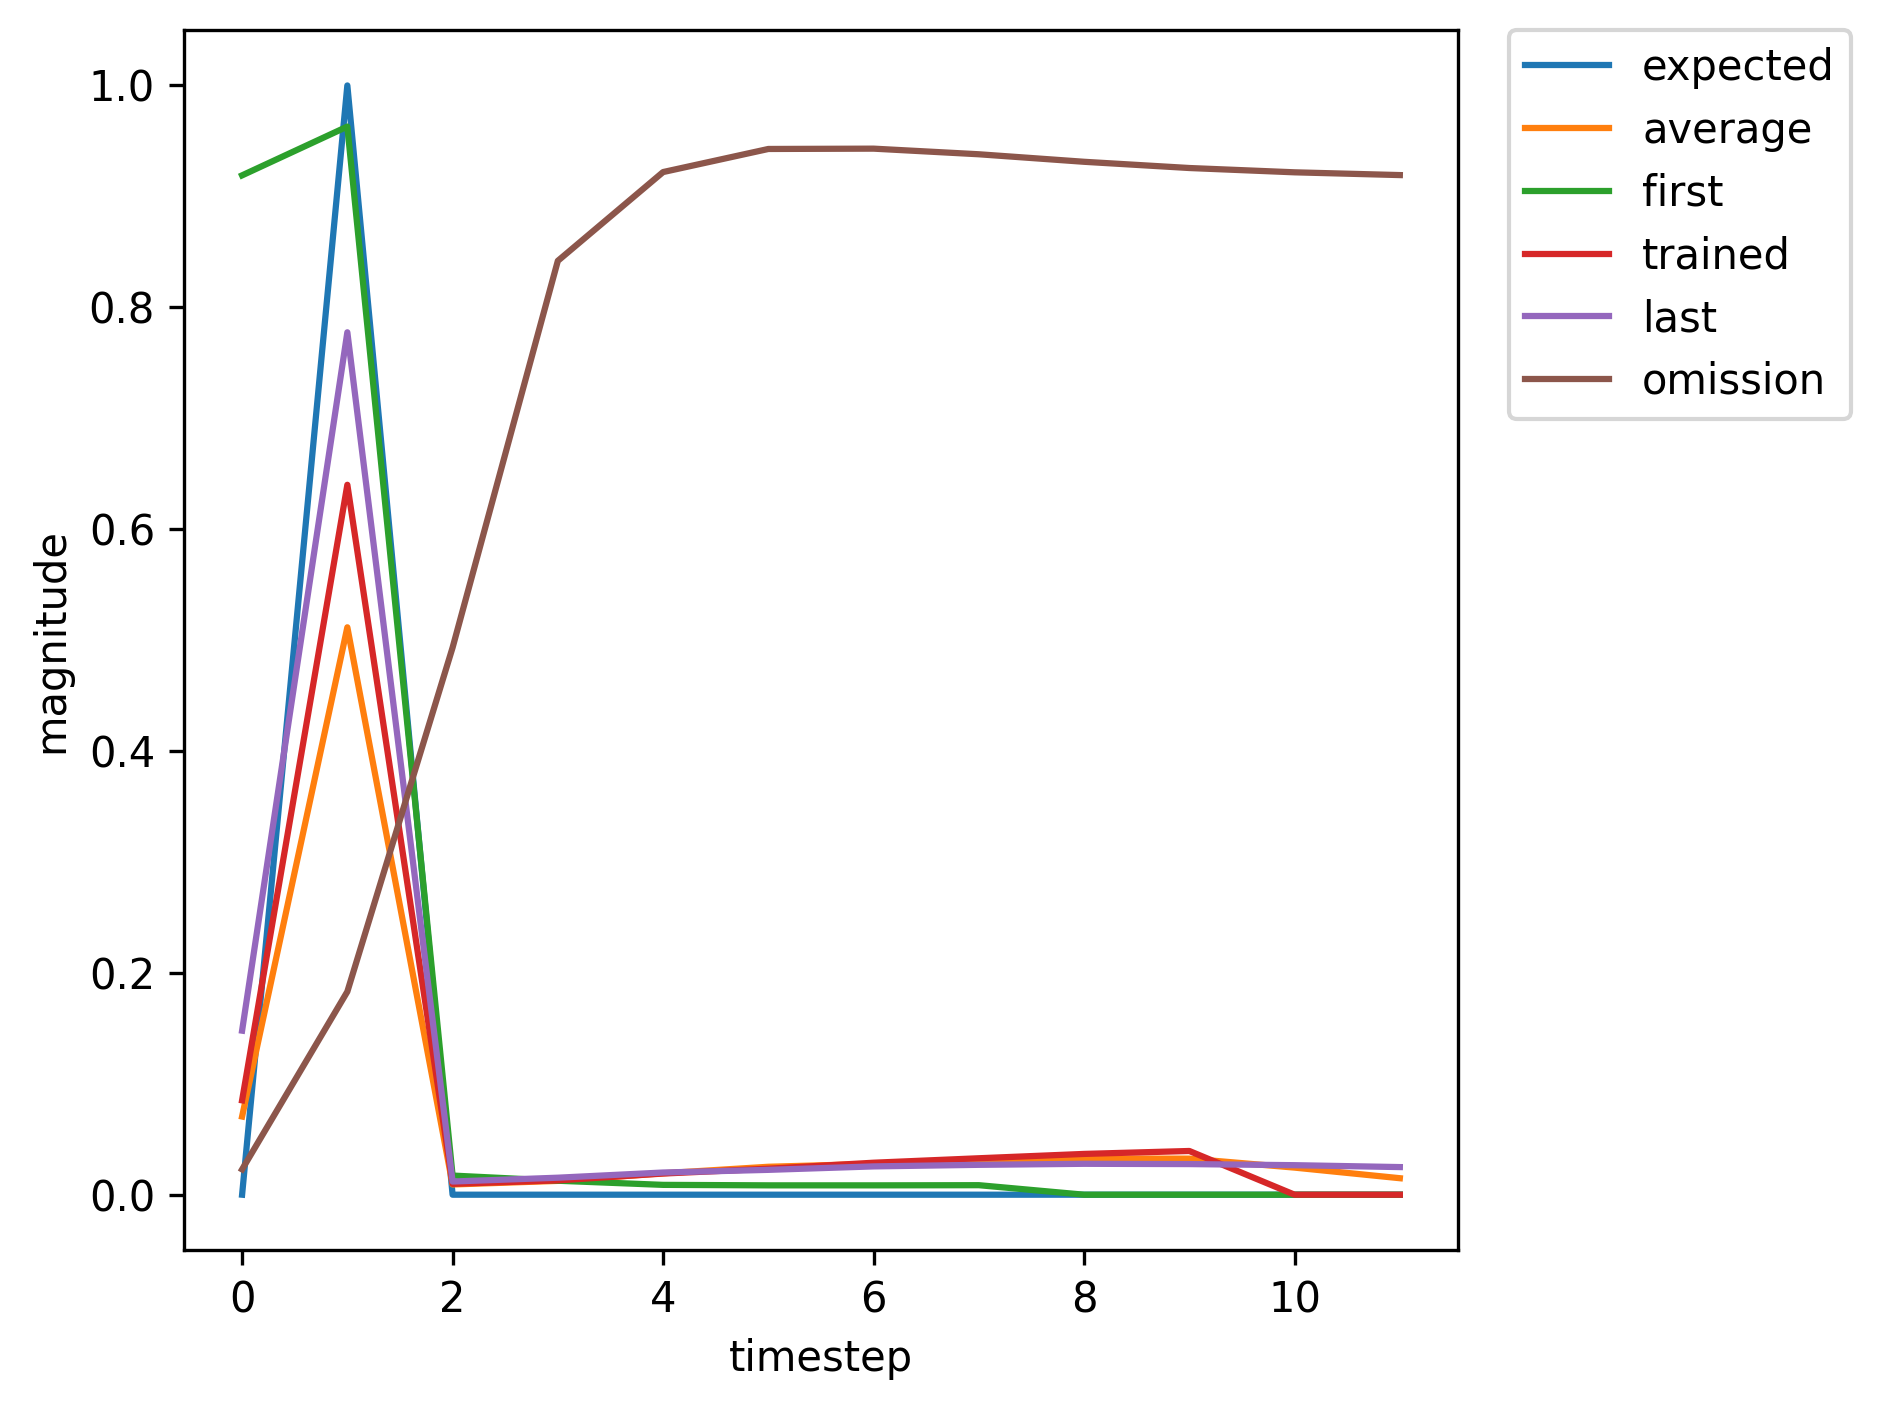

The data file committed next to this chart (first rows):
, input, expected_output, network_output
0, 1.0, 0, 0.919
1, 2.0, 1, 0.9629
2, 0.0, 0, 0.01725
3, 0.0, 0, 0.01259
4, 0.0, 0, 0.00887
5, 0.0, 0, 0.008439
6, 0.0, 0, 0.008433
7, 0.0, 0, 0.008584
8, 1.0, 0, 0.008745
9, 2.0, 1, 0.04181
10, 0.0, 0, 0.005547
11, 0.0, 0, 0.008726
12, 0.0, 0, 0.0155
13, 0.0, 0, 0.02243
14, 0.0, 0, 0.03001
15, 0.0, 0, 0.03781
16, 0.0, 0, 0.04654
17, 0.0, 0, 0.05612
18, 0.0, 0, 0.06701
19, 0.0, 0, 0.07922
20, 1.0, 0, 0.09298
21, 2.0, 1, 0.6595
22, 0.0, 0, 0.009968
23, 0.0, 0, 0.01307
24, 0.0, 0, 0.01898
25, 0.0, 0, 0.02297
26, 0.0, 0, 0.0279
27, 0.0, 0, 0.03136
28, 0.0, 0, 0.03454
29, 0.0, 0, 0.03641
30, 0.0, 0, 0.03726
31, 1.0, 0, 0.03666
32, 2.0, 1, 0.3318
33, 0.0, 0, 0.007591
34, 0.0, 0, 0.01055
35, 0.0, 0, 0.01821
36, 0.0, 0, 0.02569
37, 0.0, 0, 0.03516
38, 0.0, 0, 0.04528
39, 0.0, 0, 0.05827
40, 1.0, 0, 0.07424
41, 2.0, 1, 0.6268
42, 0.0, 0, 0.009776
43, 0.0, 0, 0.01305
44, 0.0, 0, 0.01969
45, 0.0, 0, 0.02462
46, 0.0, 0, 0.03096
47, 0.0, 0, 0.03608
48, 0.0, 0, 0.0415
49, 0.0, 0, 0.04589
50, 1.0, 0, 0.04963
51, 2.0, 1, 0.4546
52, 0.0, 0, 0.008309
53, 0.0, 0, 0.0113
54, 0.0, 0, 0.01857
55, 0.0, 0, 0.02501
56, 0.0, 0, 0.03313
57, 0.0, 0, 0.04099
58, 0.0, 0, 0.05034
59, 0.0, 0, 0.06035
... 426 more rows
